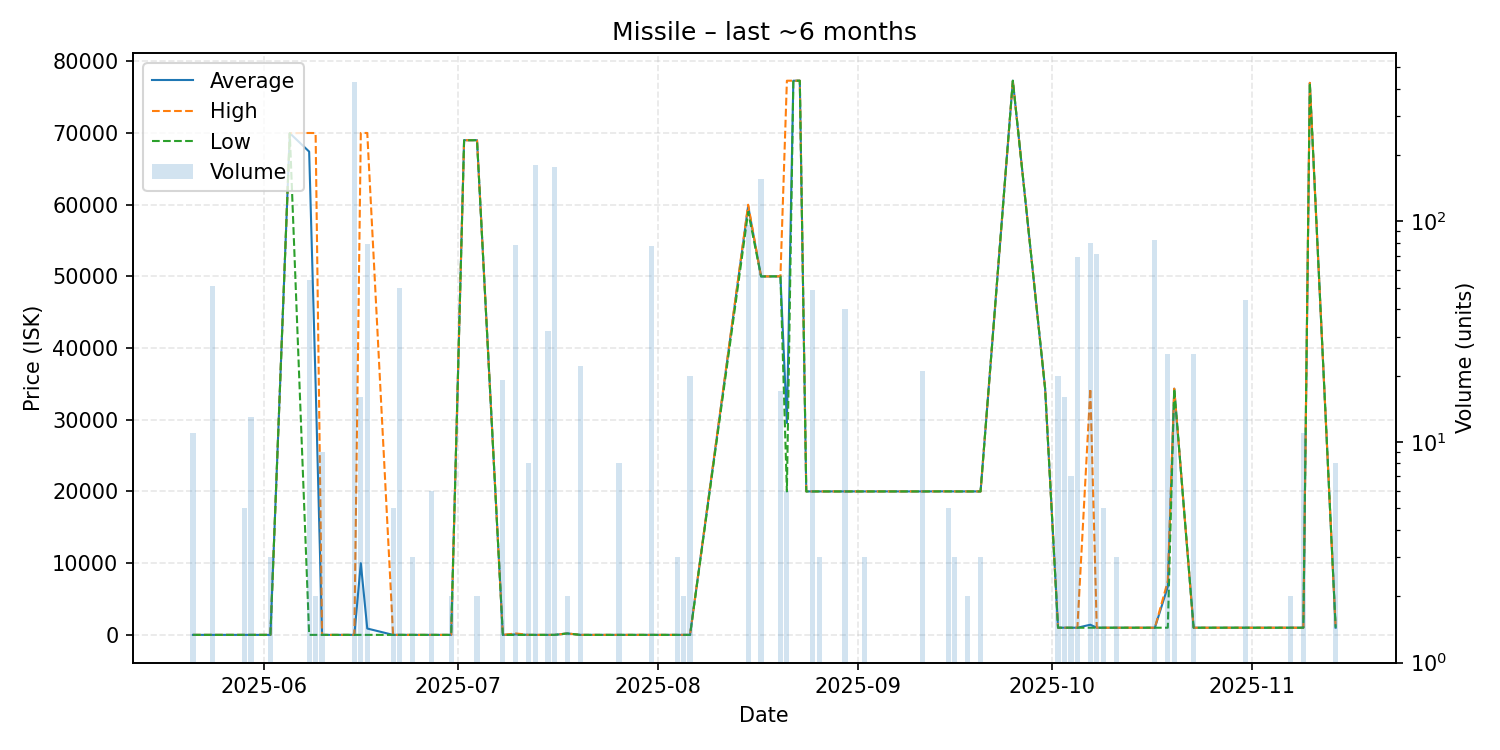

The data file committed next to this chart (first rows):
date, average, highest, lowest, order_count, volume
2025-05-21, 1.04, 1.04, 1.04, 2, 11
2025-05-24, 1.04, 1.04, 1.04, 1, 51
2025-05-29, 1.04, 1.04, 1.04, 1, 5
2025-05-30, 1.04, 1.04, 1.04, 1, 13
2025-06-02, 1.04, 1.04, 1.04, 1, 3
2025-06-05, 69980, 69980, 69980, 1, 1
2025-06-08, 67408, 70010, 1.04, 6, 54
2025-06-09, 35001, 70000, 1.04, 2, 2
2025-06-10, 1.04, 1.04, 1.04, 1, 9
2025-06-15, 1.04, 1.04, 1.04, 1, 428
2025-06-16, 10001, 70005, 1.04, 6, 16
2025-06-17, 887.2, 70010, 1.04, 3, 79
2025-06-21, 1.04, 1.04, 1.04, 1, 5
2025-06-22, 1.04, 1.04, 1.04, 2, 50
2025-06-24, 1.04, 1.04, 1.04, 1, 3
2025-06-27, 1.04, 1.04, 1.04, 2, 6
2025-06-30, 1.04, 1.04, 1.04, 1, 2
2025-07-02, 69000, 69000, 69000, 1, 1
2025-07-04, 69000, 69000, 69000, 2, 2
2025-07-08, 1.04, 1.04, 1.04, 1, 19
2025-07-10, 67.35, 200.0, 1.03, 2, 78
2025-07-12, 1.04, 1.04, 1.04, 1, 8
2025-07-13, 1.04, 1.04, 1.04, 3, 180
2025-07-15, 1.04, 1.04, 1.04, 1, 32
2025-07-16, 1.04, 1.04, 1.04, 1, 177
2025-07-18, 200.0, 200.0, 200.0, 1, 2
2025-07-20, 1.04, 1.04, 1.04, 2, 22
2025-07-26, 1.04, 1.04, 1.04, 1, 8
2025-07-31, 1.04, 1.05, 1.04, 3, 77
2025-08-04, 1.04, 1.04, 1.04, 1, 3
2025-08-05, 1.04, 1.04, 1.04, 1, 2
2025-08-06, 1.04, 1.04, 1.04, 1, 20
2025-08-15, 59823, 60000, 59000, 3, 96
2025-08-17, 50000, 50000, 50000, 1, 155
2025-08-20, 50010, 50010, 50010, 2, 17
2025-08-21, 29558, 77300, 20010, 2, 6
2025-08-22, 77300, 77300, 77300, 1, 1
2025-08-23, 77300, 77300, 77300, 1, 1
2025-08-24, 20010, 20010, 20010, 1, 1
2025-08-25, 20010, 20010, 20010, 2, 49
2025-08-26, 20010, 20010, 20010, 1, 3
2025-08-30, 20010, 20010, 20010, 1, 40
2025-09-02, 20010, 20010, 20010, 1, 3
2025-09-11, 20010, 20010, 20010, 2, 21
2025-09-15, 20020, 20020, 20020, 1, 5
2025-09-16, 20010, 20010, 20010, 1, 3
2025-09-18, 20010, 20010, 20010, 1, 2
2025-09-20, 20010, 20010, 20010, 1, 3
2025-09-25, 77300, 77300, 77300, 1, 1
2025-09-30, 34340, 34340, 34340, 1, 1
2025-10-02, 1000, 1000, 1000, 1, 20
2025-10-03, 1000, 1000, 1000, 2, 16
2025-10-04, 1000, 1000, 1000, 2, 7
2025-10-05, 1000, 1000, 1000, 2, 69
2025-10-07, 1417, 34340, 1000, 2, 80
2025-10-08, 1000, 1000, 1000, 1, 71
2025-10-09, 1000, 1000, 1000, 1, 5
2025-10-11, 1000, 1000, 1000, 1, 3
2025-10-17, 1000, 1000, 1000, 1, 82
2025-10-19, 6711, 7490, 1000, 2, 25
... 7 more rows
